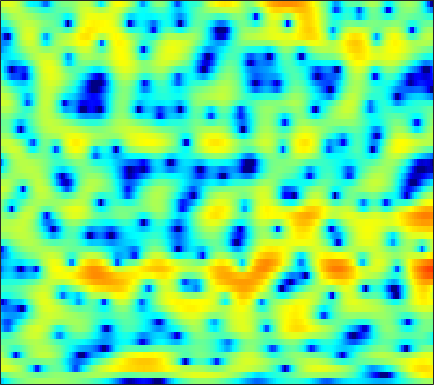

The data file committed next to this chart (first rows):
-8.0328, -7.0295, -5.7842, -4.6705, -3.9055, -3.0124, -2.2442, -1.7402, -1.1515, -0.65182, -0.23171, 0.041018, 0.34938, 0.61191, 0.7699, 0.93977, 1.0806, 1.1647, 1.2472, 1.2999, 1.3315, 1.3415, 1.3342, 1.3082
-2.604, -2.026, -1.269, -0.5895, -0.1482, 0.3226, 0.6575, 0.8193, 0.9181, 0.8858, 0.7382, 0.562, 0.26, -0.07862, -0.337, -0.6392, -0.8466, -0.9098, -0.8743, -0.7176, -0.4699, -0.2568, 0.02639, 0.2739
3.784, 3.791, 3.766, 3.687, 3.581, 3.365, 3.044, 2.719, 2.17, 1.44, 0.4763, -0.4344, -1.975, -4.044, -6.08, -9.853, -15.09, -15.86, -11, -7.251, -4.793, -3.502, -2.291, -1.537
3.347, 3.027, 2.541, 2.007, 1.601, 1.077, 0.6095, 0.3225, 0.03062, -0.1718, -0.3252, -0.4256, -0.5646, -0.7096, -0.8101, -0.8994, -0.9114, -0.85, -0.6808, -0.4658, -0.2605, -0.1507, -0.1038, -0.2016
1.919, 1.072, -0.3789, -2.32, -4.257, -7.852, -13.5, -17.11, -11.71, -7.069, -4.118, -2.531, -0.9581, 0.1975, 0.8564, 1.546, 2.049, 2.325, 2.576, 2.706, 2.712, 2.635, 2.414, 2.057
0.07447, -0.3284, -0.9675, -1.681, -2.235, -2.892, -3.309, -3.359, -3.032, -2.355, -1.518, -0.8631, -0.04481, 0.6716, 1.119, 1.596, 1.933, 2.094, 2.199, 2.187, 2.062, 1.896, 1.574, 1.157
-1.439, -1.356, -1.276, -1.192, -1.113, -0.9676, -0.7545, -0.5436, -0.2067, 0.1911, 0.6101, 0.9283, 1.313, 1.643, 1.839, 2.014, 2.071, 2.033, 1.871, 1.569, 1.143, 0.7438, 0.1191, -0.5721
-3.235, -3.182, -3.064, -2.805, -2.489, -1.918, -1.23, -0.6723, 0.08802, 0.8238, 1.496, 1.954, 2.479, 2.888, 3.101, 3.267, 3.269, 3.155, 2.827, 2.271, 1.456, 0.6541, -0.7228, -2.533
-8.161, -9.722, -11.81, -12.34, -11.03, -8.371, -5.876, -4.268, -2.476, -0.9682, 0.2844, 1.083, 1.971, 2.69, 3.114, 3.523, 3.746, 3.79, 3.669, 3.324, 2.737, 2.126, 1.064, -0.287
-9.652, -11.22, -13.16, -13.83, -13.03, -11.05, -8.992, -7.581, -5.883, -4.409, -3.062, -2.125, -0.9874, 0.03476, 0.7057, 1.481, 2.092, 2.44, 2.759, 2.914, 2.908, 2.807, 2.567, 2.236
-7.923, -8.665, -9.424, -9.894, -10.06, -10.08, -9.956, -9.788, -9.337, -8.568, -7.405, -6.321, -4.712, -3.065, -1.912, -0.5384, 0.6179, 1.334, 2.09, 2.646, 3.011, 3.18, 3.272, 3.252
-10.65, -11.52, -11.86, -11.61, -11.43, -11.53, -12.19, -13.31, -16.2, -22.88, -20.96, -14.3, -8.881, -5.273, -3.221, -1.073, 0.5705, 1.546, 2.547, 3.246, 3.681, 3.863, 3.937, 3.842
-16.86, -18.73, -14.71, -11.45, -9.949, -8.721, -8.113, -7.939, -7.903, -7.631, -6.723, -5.585, -3.753, -1.859, -0.5614, 0.9539, 2.179, 2.902, 3.618, 4.063, 4.24, 4.207, 3.923, 3.396
-4.373, -4.741, -4.843, -4.631, -4.344, -3.863, -3.402, -3.038, -2.535, -1.951, -1.264, -0.6971, 0.1197, 0.9673, 1.579, 2.347, 3.013, 3.404, 3.758, 3.892, 3.78, 3.487, 2.808, 1.704
-2.603, -2.712, -2.758, -2.693, -2.593, -2.401, -2.173, -1.952, -1.624, -1.242, -0.8287, -0.4881, 0.03317, 0.5811, 1.005, 1.543, 2.037, 2.371, 2.717, 2.926, 2.937, 2.795, 2.383, 1.65
-4.742, -4.539, -4.309, -4.131, -4.045, -3.994, -3.97, -3.97, -3.917, -3.797, -3.563, -3.308, -2.9, -2.449, -2.053, -1.472, -0.8158, -0.2834, 0.4704, 1.197, 1.835, 2.231, 2.591, 2.773
-8.983, -8.165, -7.323, -6.93, -6.894, -7.259, -7.964, -8.704, -9.678, -10.09, -9.75, -9.123, -8.427, -8.029, -7.965, -7.898, -7.289, -6.126, -4.028, -1.84, 0.06214, 1.255, 2.512, 3.437
-12.18, -10.25, -8.683, -7.942, -7.941, -8.545, -10.2, -12.38, -17.58, -25.27, -17.18, -13.48, -10.96, -10.32, -11.02, -13.86, -17.9, -13.8, -7.321, -3.058, -0.1148, 1.537, 3.151, 4.268
-9.257, -8.64, -7.834, -7.123, -6.723, -6.45, -6.475, -6.594, -6.761, -6.674, -6.228, -5.719, -5.011, -4.369, -3.97, -3.476, -2.745, -1.95, -0.6566, 0.7484, 2.061, 2.902, 3.801, 4.405
-12.26, -11.59, -9.903, -8.117, -6.91, -5.609, -4.567, -3.915, -3.227, -2.623, -2.07, -1.675, -1.157, -0.6781, -0.3181, 0.1509, 0.622, 0.9902, 1.492, 1.977, 2.42, 2.691, 2.96, 3.092
-17.45, -14.44, -10.25, -7.279, -5.64, -3.934, -2.622, -1.842, -0.9892, -0.307, 0.237, 0.5708, 0.9329, 1.208, 1.369, 1.537, 1.645, 1.693, 1.713, 1.696, 1.642, 1.582, 1.471, 1.334
-3.582, -3.45, -2.903, -2.095, -1.443, -0.5966, 0.1573, 0.6368, 1.187, 1.608, 1.91, 2.06, 2.153, 2.143, 2.056, 1.847, 1.542, 1.246, 0.7792, 0.2338, -0.3633, -0.8108, -1.363, -1.808
0.7679, 0.7955, 0.9472, 1.197, 1.428, 1.762, 2.078, 2.298, 2.524, 2.664, 2.7, 2.65, 2.468, 2.148, 1.811, 1.215, 0.4526, -0.2362, -1.307, -2.576, -4.056, -5.307, -7.11, -8.779
1.917, 1.991, 2.121, 2.269, 2.393, 2.559, 2.723, 2.829, 2.922, 2.94, 2.849, 2.69, 2.34, 1.792, 1.252, 0.334, -0.8292, -1.855, -3.455, -5.294, -7.402, -9.231, -12.28, -16.74
1.562, 1.707, 1.821, 1.909, 1.977, 2.112, 2.317, 2.488, 2.717, 2.884, 2.928, 2.844, 2.547, 1.986, 1.368, 0.255, -1.242, -2.648, -4.901, -7.535, -10.12, -11.49, -11.94, -11.16
0.6798, 0.5468, 0.0446, -0.5916, -0.9676, -1.016, -0.4611, 0.2195, 1.205, 2.064, 2.685, 2.956, 3.042, 2.814, 2.396, 1.493, 0.1343, -1.258, -3.773, -7.362, -12.73, -16.67, -12.82, -8.319
-0.4797, -1.486, -3.684, -7.514, -12.65, -19.36, -9.534, -5.756, -2.631, -0.6424, 0.6822, 1.377, 1.975, 2.25, 2.267, 2.029, 1.522, 0.9788, 0.08862, -0.863, -1.628, -1.921, -1.845, -1.253
0.1391, -0.7708, -2.268, -3.975, -5.104, -5.834, -5.455, -4.718, -3.664, -2.679, -1.769, -1.125, -0.306, 0.4003, 0.8468, 1.288, 1.53, 1.594, 1.56, 1.424, 1.247, 1.131, 1.021, 0.9645
2.265, 1.747, 0.9341, 0.02624, -0.6847, -1.661, -2.67, -3.478, -4.628, -5.603, -5.779, -5.084, -3.415, -1.615, -0.4444, 0.8035, 1.678, 2.117, 2.443, 2.529, 2.415, 2.212, 1.823, 1.287
3.521, 3.249, 2.747, 2.076, 1.43, 0.3076, -1.221, -2.785, -5.788, -11.03, -18.8, -12.29, -5.981, -2.386, -0.5542, 1.136, 2.229, 2.742, 3.076, 3.061, 2.728, 2.273, 1.413, 0.2763
2.158, 2.186, 2.125, 1.927, 1.674, 1.19, 0.5072, -0.09592, -0.9532, -1.647, -1.845, -1.548, -0.6967, 0.3531, 1.085, 1.88, 2.401, 2.595, 2.588, 2.257, 1.584, 0.8499, -0.4756, -2.241
-1.036, -0.5837, -0.01367, 0.4633, 0.7449, 1.017, 1.176, 1.236, 1.274, 1.325, 1.426, 1.553, 1.776, 2.03, 2.191, 2.342, 2.358, 2.252, 1.929, 1.373, 0.5495, -0.2619, -1.657, -3.472
-5.954, -4.624, -2.923, -1.465, -0.5774, 0.3607, 1.073, 1.469, 1.857, 2.127, 2.305, 2.394, 2.462, 2.477, 2.449, 2.348, 2.151, 1.935, 1.529, 0.9774, 0.2672, -0.3769, -1.4, -2.561
-11.65, -7.932, -4.596, -2.304, -1.005, 0.2811, 1.175, 1.649, 2.072, 2.287, 2.359, 2.334, 2.235, 2.069, 1.935, 1.721, 1.486, 1.283, 0.9581, 0.5455, 0.01953, -0.4427, -1.107, -1.809
-4.671, -3.275, -1.54, -0.08464, 0.7805, 1.656, 2.221, 2.459, 2.55, 2.411, 2.074, 1.724, 1.181, 0.6461, 0.3076, 0.02642, -0.06127, -0.06141, -0.06685, -0.1962, -0.531, -0.9452, -1.681, -2.566
1.153, 1.688, 2.343, 2.896, 3.19, 3.4, 3.396, 3.234, 2.794, 2.092, 1.058, 0.04729, -1.671, -3.683, -5.07, -5.625, -4.445, -3.191, -1.819, -1.04, -0.9052, -1.267, -2.513, -4.852
2.655, 2.879, 3.068, 3.07, 2.958, 2.629, 2.105, 1.599, 0.7867, -0.2062, -1.433, -2.635, -4.836, -8.195, -11.9, -13.86, -8.647, -5.567, -2.886, -1.307, -0.5616, -0.4548, -0.8547, -1.778
1.083, 1.204, 1.132, 0.7482, 0.2535, -0.6773, -1.908, -2.932, -4.225, -5.135, -5.476, -5.487, -5.37, -5.211, -4.983, -4.346, -3.331, -2.422, -1.218, -0.206, 0.5257, 0.8884, 1.183, 1.315
-0.7535, -0.5329, -0.6382, -1.193, -1.976, -3.574, -6.014, -8.699, -14.46, -20.83, -13.58, -9.912, -6.852, -4.817, -3.629, -2.337, -1.222, -0.4732, 0.4138, 1.155, 1.746, 2.09, 2.417, 2.632
-1.382, -0.9883, -0.8959, -1.24, -1.808, -2.968, -4.538, -5.934, -7.701, -8.508, -7.742, -6.563, -4.875, -3.324, -2.302, -1.111, -0.08016, 0.5952, 1.357, 1.962, 2.401, 2.631, 2.79, 2.81
-0.2975, 0.05366, 0.2372, 0.09314, -0.1793, -0.7546, -1.482, -2.05, -2.712, -3.144, -3.261, -3.119, -2.662, -1.992, -1.388, -0.5119, 0.3569, 0.9595, 1.655, 2.175, 2.5, 2.597, 2.525, 2.221
1.758, 1.96, 2.025, 1.842, 1.566, 1.032, 0.3107, -0.3086, -1.228, -2.171, -3.033, -3.523, -3.754, -3.361, -2.672, -1.476, -0.2155, 0.6413, 1.59, 2.256, 2.611, 2.65, 2.39, 1.725
3.33, 3.381, 3.247, 2.914, 2.508, 1.784, 0.8292, -0.07301, -1.578, -3.568, -6.332, -9.207, -13.86, -12.15, -8.3, -4.376, -1.653, -0.1348, 1.353, 2.339, 2.856, 2.957, 2.694, 1.951
3.038, 2.897, 2.551, 2.04, 1.548, 0.7406, -0.2244, -1.087, -2.439, -4.073, -6.006, -7.551, -8.997, -8.319, -6.582, -3.998, -1.755, -0.3752, 1.065, 2.078, 2.688, 2.89, 2.82, 2.374
1.49, 1.085, 0.4472, -0.3065, -0.8958, -1.724, -2.575, -3.192, -3.98, -4.668, -5.137, -5.282, -5.108, -4.425, -3.645, -2.38, -1.019, -0.04696, 1.094, 1.991, 2.629, 2.918, 3.058, 2.919
-0.5643, -1.361, -2.547, -3.776, -4.665, -5.712, -6.589, -7.115, -7.667, -8.038, -8.099, -7.803, -6.888, -5.5, -4.292, -2.627, -1.049, 0.02256, 1.263, 2.259, 2.992, 3.372, 3.657, 3.696
-3.001, -4.427, -6.711, -9.364, -11.4, -13.23, -13.49, -13.33, -13.51, -14.67, -16.9, -17.73, -14.15, -9.545, -6.707, -3.722, -1.396, 0.004341, 1.508, 2.654, 3.474, 3.898, 4.225, 4.31
-4.671, -6.294, -9.122, -13.23, -17.92, -23.84, -18.57, -15.78, -14.14, -14.06, -14.77, -14.64, -11.84, -8.019, -5.486, -2.696, -0.5108, 0.8065, 2.197, 3.223, 3.939, 4.283, 4.508, 4.48
-5.413, -6.135, -7.243, -8.334, -9.051, -9.509, -9.309, -8.846, -8.045, -7.223, -6.299, -5.471, -4.138, -2.656, -1.502, -0.04686, 1.221, 2.042, 2.929, 3.578, 4.006, 4.18, 4.218, 4.015
-7.603, -7.268, -6.904, -6.551, -6.247, -5.77, -5.14, -4.595, -3.8, -2.937, -2.054, -1.386, -0.5127, 0.3157, 0.8887, 1.566, 2.118, 2.441, 2.756, 2.956, 3.061, 3.078, 3.023, 2.828
-10.49, -9.329, -8.078, -7.011, -6.167, -4.996, -3.802, -2.894, -1.738, -0.674, 0.256, 0.8459, 1.487, 1.954, 2.163, 2.26, 2.15, 1.929, 1.509, 1.054, 0.7049, 0.6018, 0.6832, 0.9348
-10.73, -10.75, -10.71, -9.925, -8.641, -6.329, -3.99, -2.42, -0.6146, 0.8233, 1.925, 2.543, 3.083, 3.3, 3.241, 2.825, 1.977, 1.022, -0.7627, -3.157, -5.593, -6.193, -4.616, -2.331
-10.64, -12.71, -18.51, -28.04, -15.43, -8.572, -4.453, -2.243, -0.01439, 1.625, 2.789, 3.394, 3.867, 3.957, 3.78, 3.182, 2.104, 0.9302, -1.29, -4.535, -8.731, -10.04, -6.774, -3.468
-7.956, -8.097, -8.085, -7.386, -6.306, -4.351, -2.33, -0.9463, 0.6073, 1.81, 2.684, 3.123, 3.456, 3.499, 3.345, 2.913, 2.239, 1.577, 0.5809, -0.4188, -1.211, -1.52, -1.514, -1.204
-5.591, -4.718, -3.707, -2.741, -1.994, -0.9937, -0.01012, 0.6631, 1.445, 2.052, 2.472, 2.664, 2.755, 2.687, 2.531, 2.207, 1.782, 1.415, 0.9008, 0.4108, -0.004071, -0.2608, -0.5307, -0.7746
-2.635, -1.749, -0.7684, 0.04278, 0.5657, 1.157, 1.618, 1.879, 2.103, 2.198, 2.154, 2.05, 1.815, 1.5, 1.231, 0.8322, 0.3988, 0.08406, -0.3343, -0.7053, -0.9904, -1.145, -1.287, -1.4
0.7324, 1.27, 1.876, 2.348, 2.594, 2.785, 2.798, 2.699, 2.408, 1.948, 1.344, 0.8194, 0.09426, -0.6161, -1.097, -1.67, -2.204, -2.613, -3.161, -3.659, -3.966, -3.959, -3.632, -3.066
3.238, 3.557, 3.874, 4.037, 4.05, 3.895, 3.534, 3.099, 2.28, 1.138, -0.3357, -1.657, -3.54, -5.121, -5.812, -6.059, -6.088, -6.386, -7.389, -9.307, -11.67, -12, -9.282, -6.168
